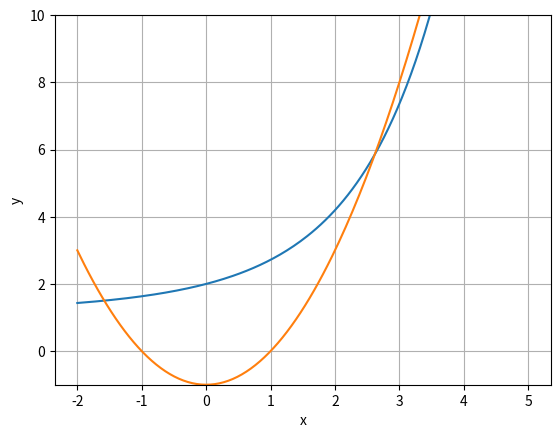

Write Python code to recreate this figure.
import numpy as np
import matplotlib.pyplot as plt
from matplotlib import pylab
from matplotlib import axes
import matplotlib.patches
from mpl_toolkits import mplot3d
# # 2.1.2----------------
# def vect_sum(*args):
#     return [itm1 + itm2 for itm1, itm2 in zip(*args)]
#
# a = [10, 10, 10]
# b = [0, 0, -10]
# c = vect_sum(a, b)
# print(c)
# # 2.1.2----------------

# # 2.2----------------
# x = np.linspace(-5, 5, 21)
# # y = 3 * x + 1
# y2 = (-1/3) * x + 1
# # plt.plot(x, y)
# plt.plot(x, y2)
# plt.xlabel('x')
# plt.xlabel('y')
# plt.show()
# # 2.2----------------

# #2.3.1----------------
# circle1 = pylab.Circle((1, 2), radius=5, fill=False)
# ax=plt.gca()
# ax.add_patch(circle1)
# plt.axis('scaled')
# plt.show()
# #2.3.1----------------

# #2.3.1 v2----------------
# xmin = -20
# xmax = 20
# dx = 0.01
# x0 = 1
# y0 = 2
# r = 5
# xlist = np.around(np.arange(xmin, xmax, dx), decimals=4)
# ylist = y0 + np.sqrt(r ** 2 - (xlist - x0) ** 2)
# ylist2 = y0 + -1 * np.sqrt(r ** 2 - (xlist - x0) ** 2)
# plt.plot(xlist, ylist)
# plt.plot(xlist, ylist2)
# plt.show()
# #2.3.1 v2----------------

# 2.3.2----------------
# xmin = -20
# xmax = 20
# dx = 0.01
# a = 2
# b = 3
# xlist = np.around(np.arange(xmin, xmax, dx), decimals=4)
# ylist = np.sqrt((a ** 2 * b ** 2 - b ** 2 * xlist ** 2) / a ** 2)
# ylist2 =-1 * np.sqrt((a ** 2 * b ** 2 - b ** 2 * xlist ** 2) / a ** 2)
# plt.plot(xlist, ylist)
# plt.plot(xlist, ylist2)
# plt.show()
# # 2.3.3----------------

# # 2.5.1----------------
# a = 2
# b = 3
# c = 2
# d1 = 4
# d2 = 6
# xlist = np.outer(np.linspace(-2, 2, 30), np.ones(30))
# ylist = xlist.copy().T
# zlist1 = -d1 - b * ylist - a * xlist
# zlist2 = -d2 - b * ylist - a * xlist
# fig = plt.figure()
# ax = plt.axes(projection='3d')
# ax.plot_surface(xlist, ylist, zlist1 ,cmap='viridis', edgecolor='none')
# ax.plot_surface(xlist, ylist, zlist2 ,cmap='viridis', edgecolor='none')
# ax.set_title('Surface plot')
# plt.show()
# # 2.5.1----------------

# # 2.5.2----------------
# a = 2
# b = 3

# xlist = np.outer(np.linspace(-10, 10, 300), np.ones(300))
# ylist = xlist.copy().T
# zlist1 = xlist * 2 / a ** 2  + ylist ** 2 / b ** 2
# zlist2 = -1 * (xlist * 2 / a ** 2  - ylist ** 2 / b ** 2)
# fig = plt.figure()
# ax = plt.axes(projection='3d')
# ax.plot_surface(xlist, ylist, zlist1 ,cmap='viridis', edgecolor='none')
# ax.plot_surface(xlist, ylist, zlist2 ,cmap='viridis', edgecolor='none')
# ax.set_title('Surface plot')
# plt.show()
# # 2.5.2----------------

# # 3.1----------------
# a1 = 1
# a2 = -1
# b1 = 2
# b2 = -2
# k1 = 3
# k2 = -3
# xlist = np.linspace(-2*np.pi, 3*np.pi, 201)
# ylist = k1 * np.cos(xlist - a1) + b1
# ylist2 = k2 * np.cos(xlist - a2) + b2
# plt.plot(xlist, ylist)
# plt.plot(xlist, ylist2)
# plt.show()
# # 3.1----------------

# # 3.3.1----------------
# def polar_to_ort(r, phi):
#     x = r * np.cos(phi)
#     y = r * np.sin(phi)
#     return x, y

# r = 1
# phi = np.pi / 2
# print(polar_to_ort(r, phi))
# # 3.3.1----------------



# # 3.3.2----------------
# xmin = -20
# xmax = 20
# dx = 0.01
# x0 = 1
# y0 = 2
# r = 5
# xlist = np.around(np.arange(xmin, xmax, dx), decimals=4)
# ylist = y0 + np.sqrt(r ** 2 - (xlist - x0) ** 2)
# ylist2 = y0 + -1 * np.sqrt(r ** 2 - (xlist - x0) ** 2)
# plt.polar(xlist, ylist)
# # 3.3.2----------------

# # 3.3.3----------------
# x = np.linspace(5, 10, 100)
# y = 8 * x
# plt.polar(x, y)
# # 3.3.3----------------

# # 4.1----------------
# x = np.linspace(-2, 5, 201)
# plt.plot(x, 1 - (1 - np.exp(x))/x)
# plt.plot(x, x**2 - 1)
# plt.xlabel('x')
# plt.ylabel('y')
# plt.ylim(-1,10) 
# plt.grid(True)
# plt.show()

# from scipy.optimize import fsolve

# def equations(p):
#     x, y = p
#     return (y - x**2 + 1, 1 - np.exp(x) - x + x*y)

# x1, y1 =  fsolve(equations, (-2, 1))
              
# print (x1, y1)
# # 4.1----------------

# 4.2----------------
x = np.linspace(-2, 5, 201)
plt.plot(x, 1 - (1 - np.exp(x))/x)
plt.plot(x, x**2 - 1)
plt.xlabel('x')
plt.ylabel('y')
plt.ylim(-1,10) 
plt.grid(True)
plt.show()

from scipy.optimize import fsolve

def equations(p):
    x, y = p
    return (y - x**2 + 1, 1 - np.exp(x) - x + x*y)

x1, y1 =  fsolve(equations, (3, 7))
              
print (x1, y1)
# 4.2----------------